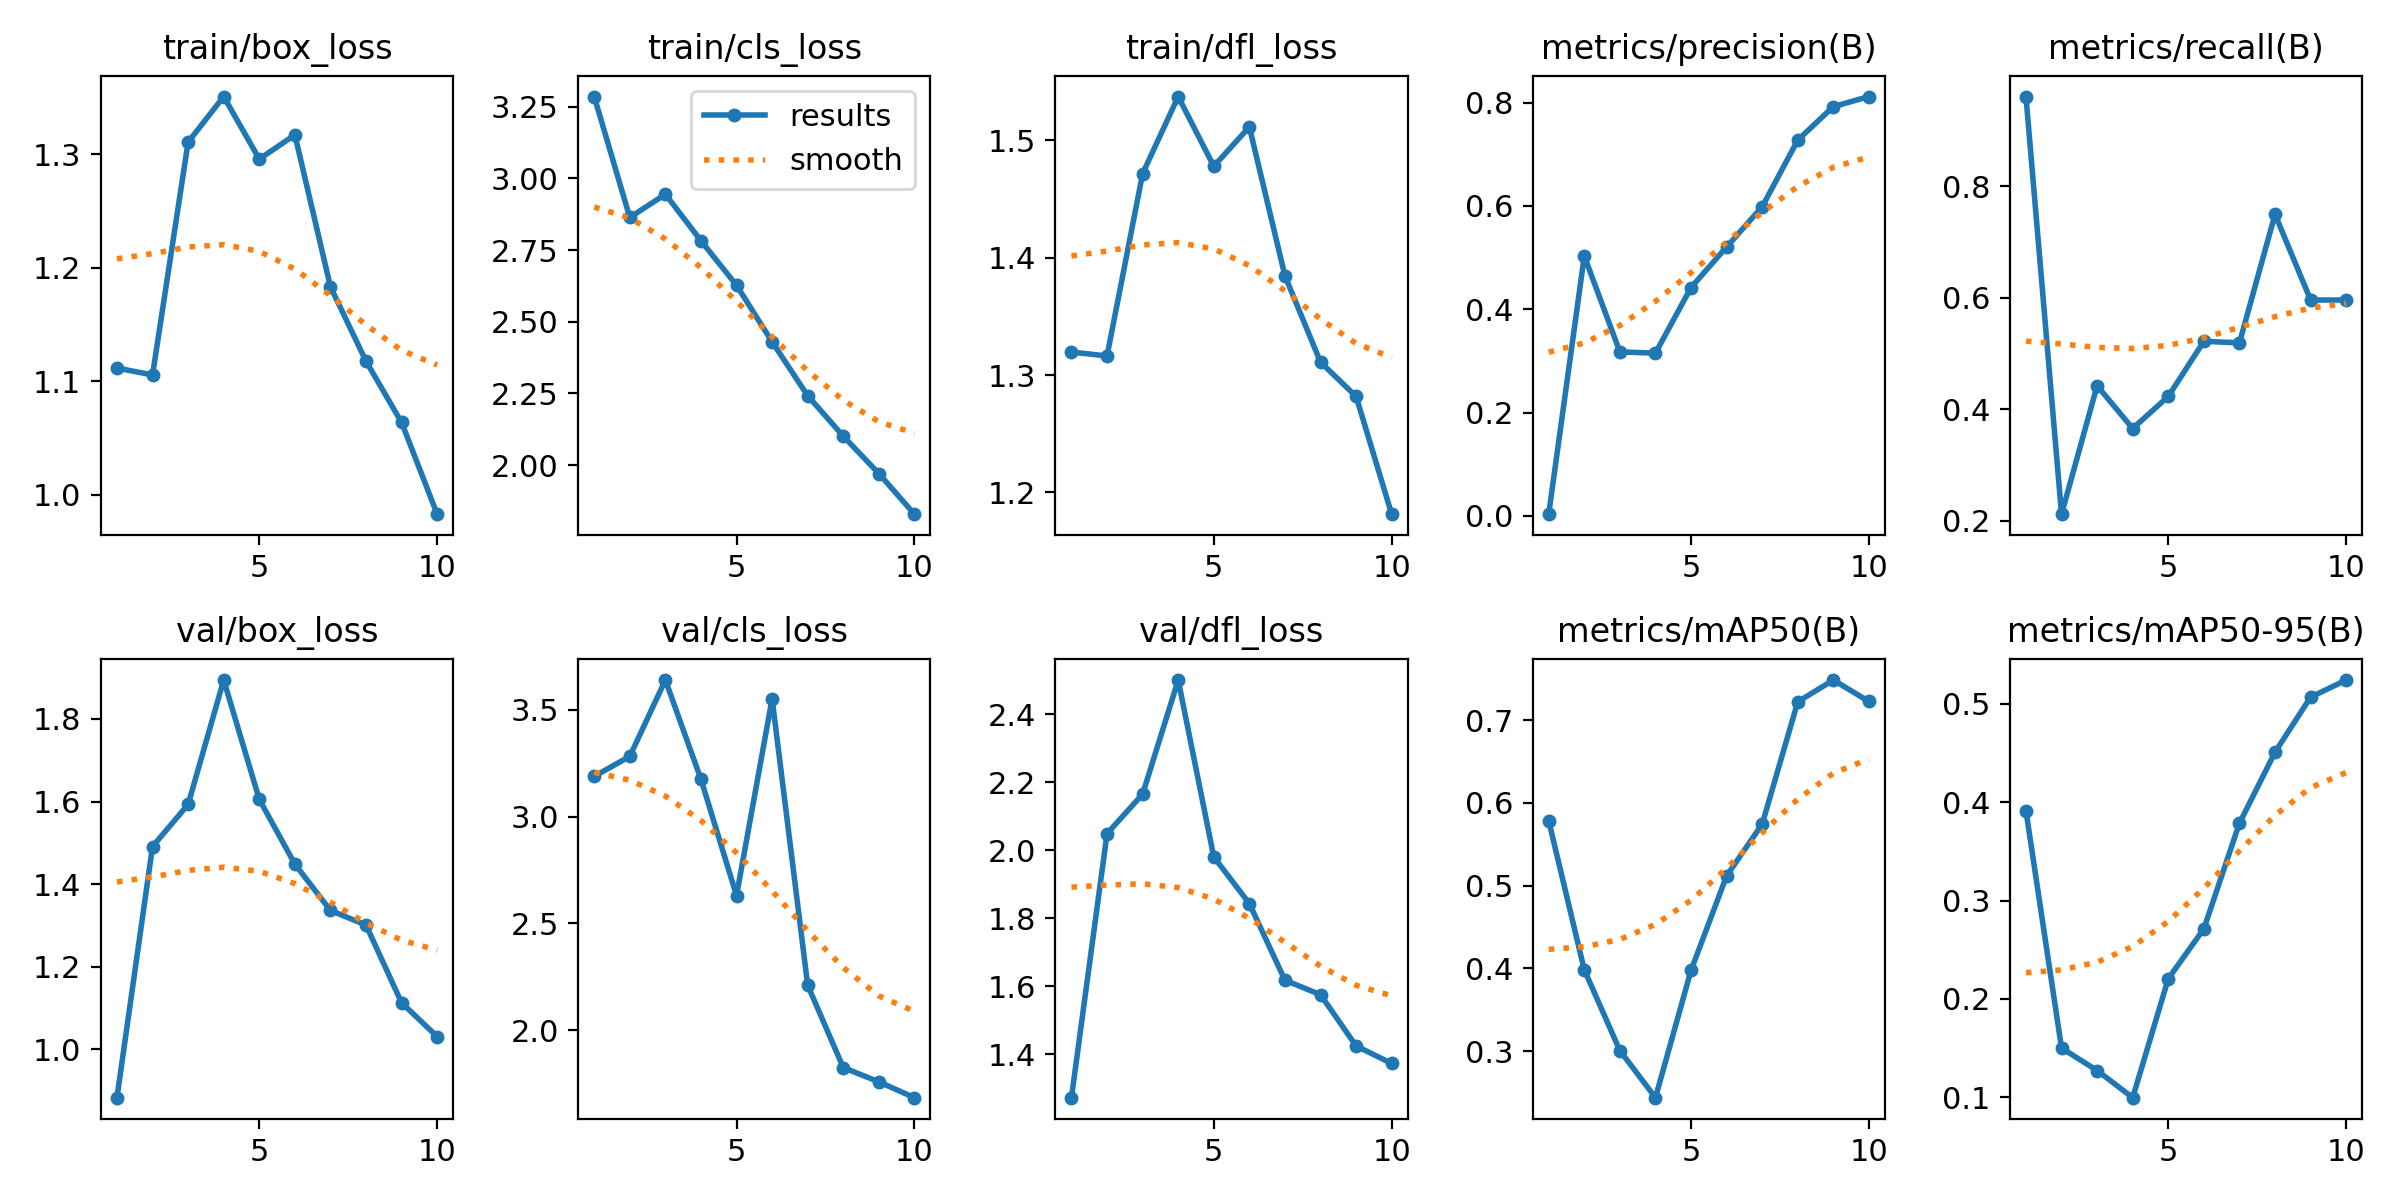

Source data for this figure (header and first rows):
epoch, train/box_loss, train/cls_loss, train/dfl_loss, metrics/precision(B), metrics/recall(B), metrics/mAP50(B), metrics/mAP50-95(B), val/box_loss, val/cls_loss, val/dfl_loss, lr/pg0, lr/pg1, lr/pg2
1, 1.112, 3.286, 1.32, 0.00333, 0.9615, 0.5785, 0.3915, 0.8832, 3.188, 1.272, 0.00048, 0.00048, 0.00048
2, 1.106, 2.864, 1.316, 0.5029, 0.2115, 0.3983, 0.15, 1.491, 3.281, 2.049, 0.000883, 0.000883, 0.000883
3, 1.311, 2.945, 1.472, 0.3174, 0.4423, 0.3008, 0.1272, 1.593, 3.639, 2.165, 0.001187, 0.001187, 0.001187
4, 1.351, 2.783, 1.537, 0.315, 0.3654, 0.2438, 0.09958, 1.894, 3.175, 2.501, 0.001392, 0.001392, 0.001392
5, 1.296, 2.627, 1.478, 0.442, 0.4231, 0.3978, 0.2206, 1.605, 2.63, 1.98, 0.001208, 0.001208, 0.001208
6, 1.317, 2.43, 1.511, 0.5205, 0.522, 0.5119, 0.2713, 1.448, 3.551, 1.843, 0.00101, 0.00101, 0.00101
7, 1.183, 2.242, 1.385, 0.5983, 0.5192, 0.5744, 0.3787, 1.336, 2.211, 1.617, 0.000812, 0.000812, 0.000812
8, 1.118, 2.101, 1.311, 0.7274, 0.75, 0.7223, 0.4509, 1.301, 1.825, 1.575, 0.000614, 0.000614, 0.000614
9, 1.064, 1.97, 1.282, 0.7921, 0.5961, 0.7486, 0.5069, 1.113, 1.759, 1.424, 0.000416, 0.000416, 0.000416
10, 0.9829, 1.829, 1.181, 0.8116, 0.5961, 0.7227, 0.5243, 1.031, 1.685, 1.372, 0.000218, 0.000218, 0.000218
